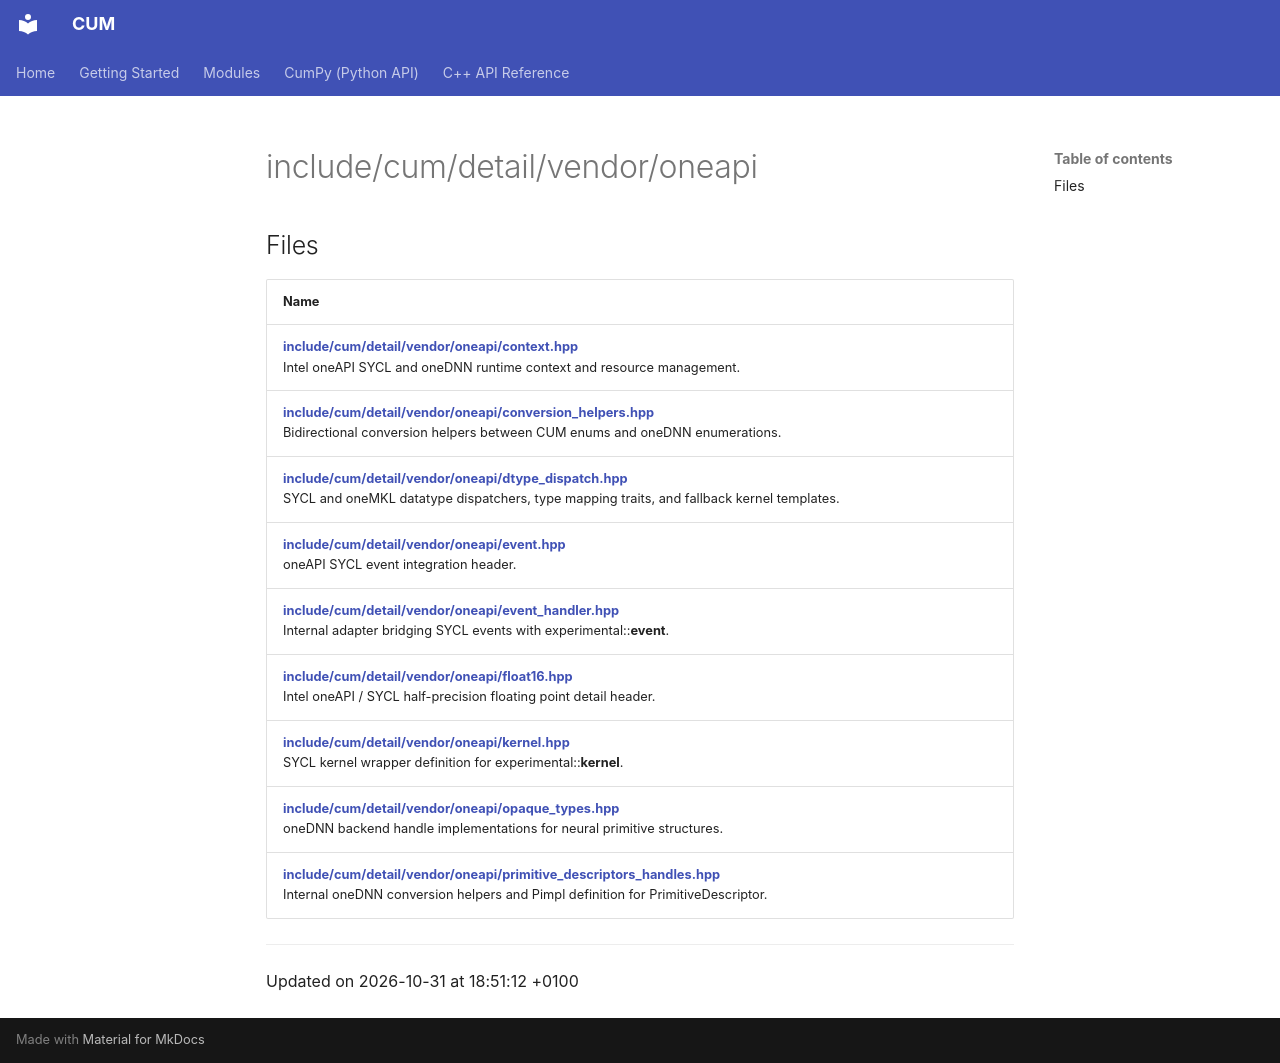

repository: Mosche-Brain/CUM · page: api/Files/dir_4752a9aa40398e67dae1d233b080e7b3/index.html · generator: mkdocs

---
title: include/cum/detail/vendor/oneapi

---

# include/cum/detail/vendor/oneapi



## Files

| Name           |
| -------------- |
| **[include/cum/detail/vendor/oneapi/context.hpp](/CUM/api/Files/context_8hpp/#file-context.hpp)** <br>Intel oneAPI SYCL and oneDNN runtime context and resource management.  |
| **[include/cum/detail/vendor/oneapi/conversion_helpers.hpp](/CUM/api/Files/conversion__helpers_8hpp/#file-conversion-helpers.hpp)** <br>Bidirectional conversion helpers between CUM enums and oneDNN enumerations.  |
| **[include/cum/detail/vendor/oneapi/dtype_dispatch.hpp](/CUM/api/Files/dtype__dispatch_8hpp/#file-dtype-dispatch.hpp)** <br>SYCL and oneMKL datatype dispatchers, type mapping traits, and fallback kernel templates.  |
| **[include/cum/detail/vendor/oneapi/event.hpp](/CUM/api/Files/event_8hpp/#file-event.hpp)** <br>oneAPI SYCL event integration header.  |
| **[include/cum/detail/vendor/oneapi/event_handler.hpp](/CUM/api/Files/event__handler_8hpp/#file-event-handler.hpp)** <br>Internal adapter bridging SYCL events with experimental::**event**.  |
| **[include/cum/detail/vendor/oneapi/float16.hpp](/CUM/api/Files/oneapi_2float16_8hpp/#file-float16.hpp)** <br>Intel oneAPI / SYCL half-precision floating point detail header.  |
| **[include/cum/detail/vendor/oneapi/kernel.hpp](/CUM/api/Files/kernel_8hpp/#file-kernel.hpp)** <br>SYCL kernel wrapper definition for experimental::**kernel**.  |
| **[include/cum/detail/vendor/oneapi/opaque_types.hpp](/CUM/api/Files/detail_2vendor_2oneapi_2opaque__types_8hpp/#file-opaque-types.hpp)** <br>oneDNN backend handle implementations for neural primitive structures.  |
| **[include/cum/detail/vendor/oneapi/primitive_descriptors_handles.hpp](/CUM/api/Files/primitive__descriptors__handles_8hpp/#file-primitive-descriptors-handles.hpp)** <br>Internal oneDNN conversion helpers and Pimpl definition for PrimitiveDescriptor.  |






-------------------------------

Updated on 2026-10-31 at 18:51:12 +0100
